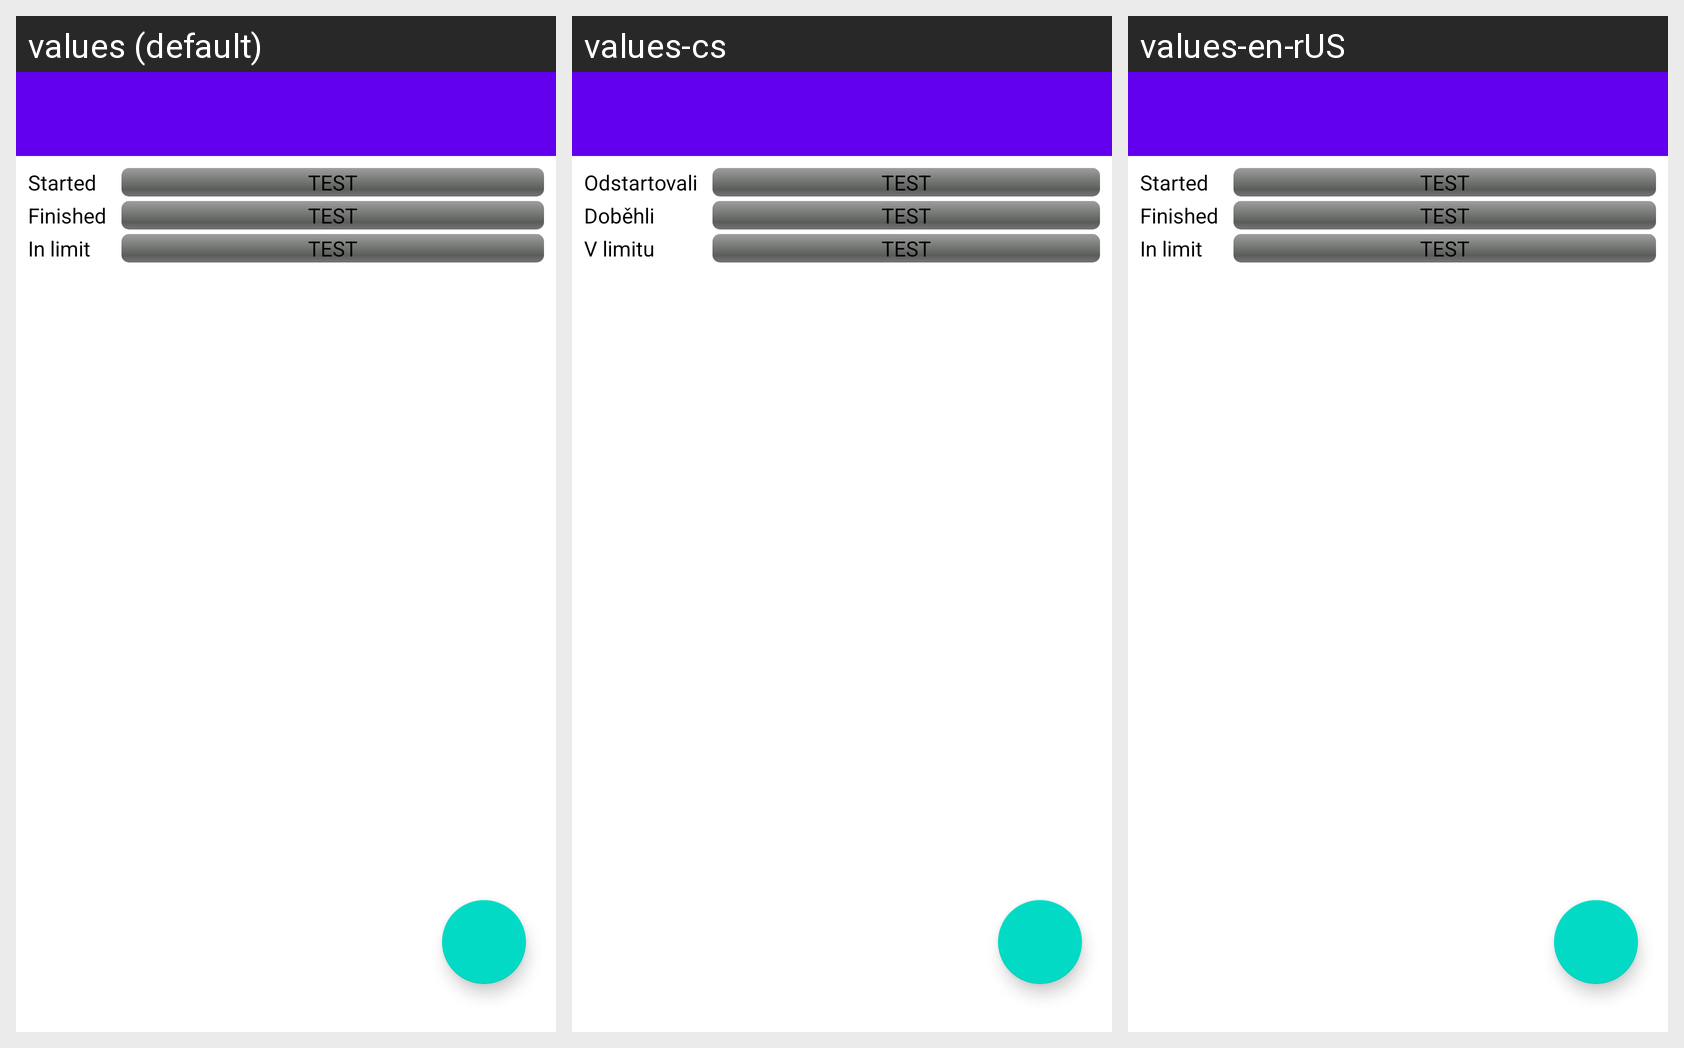

Locale-by-locale string values for the Android screen shown in this grid:
Android screen res/layout/fragment_readouts.xml rendered under 3 locales, left to right: values (default), values-cs, values-en-rUS. Device: Nexus 5 (rendered at 1080×1920; each locale shown at half size, 540×960, under a caption strip naming it); theme Theme.ARDFManager.
Strings drawn on this screen, with the default value and each locale's value (text and hints the layout hard-codes, and strings that could not be matched under every locale, appear in the picture but are not listed):

readout_started
  values: Started
  values-cs: Odstartovali
  values-en-rUS: Started  [not translated; the default value is used]

readout_finished
  values: Finished
  values-cs: Doběhli
  values-en-rUS: Finished  [not translated; the default value is used]

readout_in_limit
  values: In limit
  values-cs: V limitu
  values-en-rUS: In limit  [not translated; the default value is used]
